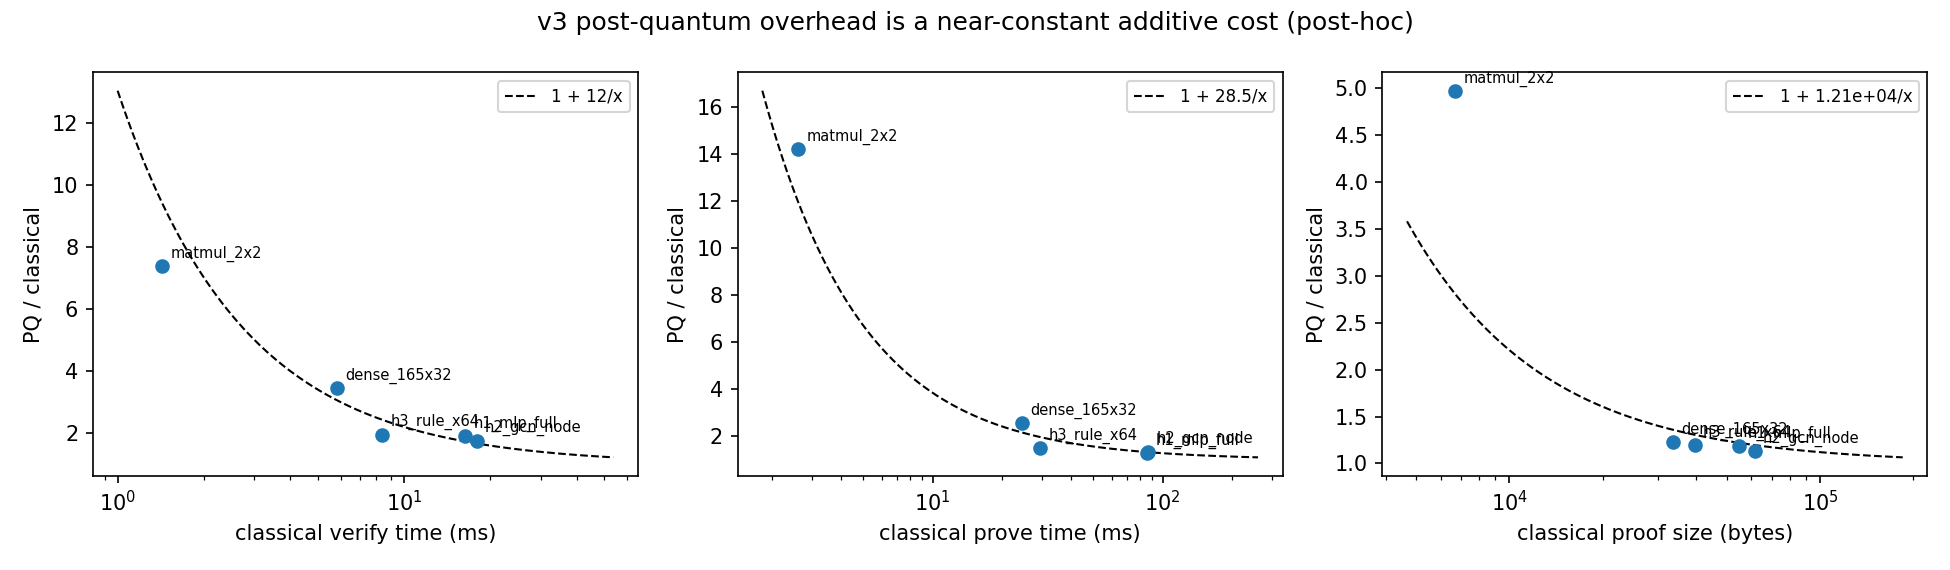

The table this chart was drawn from, first rows:
metric, workload, classical, pq_sis_v3, delta, ratio_observed, ratio_law
verify_ms, dense_165x32, 5.838, 20.14, 14.3, 3.449, 3.064
verify_ms, h1_mlp_full, 16.34, 31.4, 15.06, 1.921, 1.737
verify_ms, h2_gcn_node, 17.93, 31.63, 13.7, 1.764, 1.672
verify_ms, h3_rule_x64, 8.402, 16.45, 8.044, 1.957, 2.434
verify_ms, matmul_2x2, 1.427, 10.57, 9.139, 7.403, 9.44
prove_ms, dense_165x32, 24.49, 63.29, 38.79, 2.584, 2.165
prove_ms, h1_mlp_full, 85.95, 109.8, 23.88, 1.278, 1.332
prove_ms, h2_gcn_node, 86.71, 117.6, 30.91, 1.356, 1.329
prove_ms, h3_rule_x64, 29.36, 44.2, 14.84, 1.505, 1.972
prove_ms, matmul_2x2, 2.599, 36.91, 34.31, 14.2, 11.98
proof_bytes, dense_165x32, 33710, 41460, 7750, 1.23, 1.358
proof_bytes, h1_mlp_full, 54998, 65149, 10151, 1.185, 1.219
proof_bytes, h2_gcn_node, 61549, 69535, 7986, 1.13, 1.196
proof_bytes, h3_rule_x64, 39493, 47377, 7884, 1.2, 1.305
proof_bytes, matmul_2x2, 6683, 33194, 26511, 4.967, 2.804
